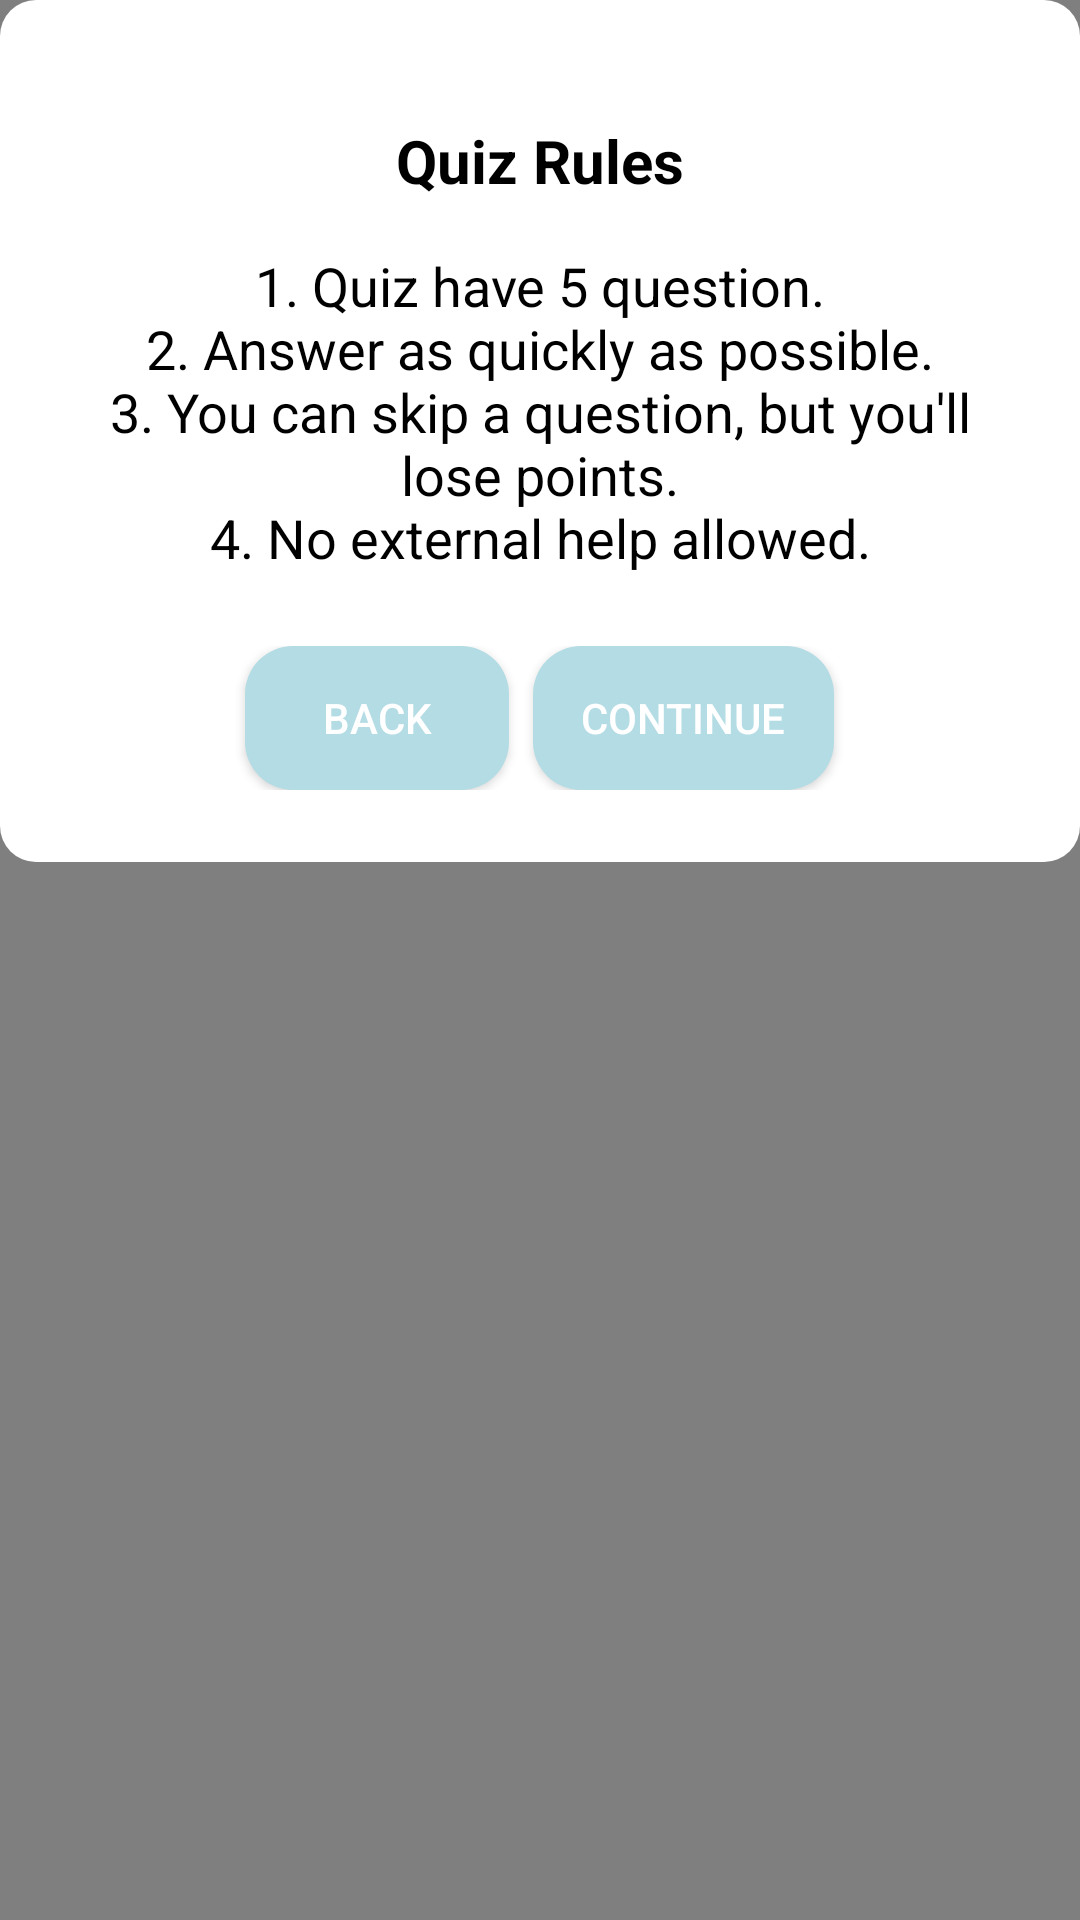

This screen was rendered from an Android layout file. Write that file and the resources it references.
<!-- AndroidManifest.xml: application theme Theme.MMM -->
<!-- res/layout/fragment_rules.xml -->
<?xml version="1.0" encoding="utf-8"?>
<FrameLayout xmlns:android="http://schemas.android.com/apk/res/android"
    android:layout_width="match_parent"
    android:layout_height="match_parent"
    android:background="@drawable/background_overlay"
    android:gravity="center">

    <LinearLayout
        android:layout_width="match_parent"
        android:layout_height="wrap_content"
        android:orientation="vertical"
        android:padding="24dp"
        android:background="@drawable/dialog_background"
        android:gravity="center">

        <ImageView
            android:id="@+id/rules_icon"
            android:layout_width="wrap_content"
            android:layout_height="wrap_content"
            android:src="@drawable/ic_info"
            android:layout_gravity="center"
            android:layout_marginBottom="16dp"/>

        <TextView
            android:id="@+id/rules_title"
            android:layout_width="wrap_content"
            android:layout_height="wrap_content"
            android:text="@string/quiz_rules"
            android:textSize="20sp"
            android:textStyle="bold"
            android:textColor="@android:color/black"
            android:gravity="center"
            android:layout_marginBottom="16dp"/>

        <TextView
            android:id="@+id/rules_message"
            android:layout_width="wrap_content"
            android:layout_height="wrap_content"
            android:text="@string/the_rules"
            android:textSize="18sp"
            android:textColor="@android:color/black"
            android:gravity="center"
            android:layout_marginBottom="24dp"/>

        <LinearLayout
            android:layout_width="match_parent"
            android:layout_height="wrap_content"
            android:orientation="horizontal"
            android:gravity="center">

            <Button
                android:id="@+id/btnCancel"
                android:layout_width="wrap_content"
                android:layout_height="wrap_content"
                android:text="@string/back"
                android:background="@drawable/button_style"
                android:textColor="@android:color/white"
                android:layout_marginEnd="8dp"/>

            <Button
                android:id="@+id/btnStart"
                android:layout_width="wrap_content"
                android:layout_height="wrap_content"
                android:text="@string/continuee"
                android:background="@drawable/button_style"
                android:textColor="@android:color/white"/>

        </LinearLayout>

    </LinearLayout>
</FrameLayout>
<!-- resources referenced by this layout -->
<resources>
  <!-- drawable background_overlay (drawable) -->
  <?xml version="1.0" encoding="utf-8"?>
  <shape xmlns:android="http://schemas.android.com/apk/res/android">
      <solid android:color="#80000000"/> 
  </shape>
  <!-- drawable button_style (drawable) -->
  <?xml version="1.0" encoding="utf-8"?>
  <shape xmlns:android="http://schemas.android.com/apk/res/android">
      <solid android:color="#B4DCE4"/>
      <corners android:radius="16dp"/>
      <padding android:left="16dp" android:right="16dp" android:top="8dp" android:bottom="8dp"/> 
  </shape>
  <!-- drawable dialog_background (drawable) -->
  <?xml version="1.0" encoding="utf-8"?>
  <shape xmlns:android="http://schemas.android.com/apk/res/android">
      <solid android:color="@color/colorSurface"/>
      <corners android:radius="12dp"/>
      <padding android:left="20dp" android:right="20dp" android:top="20dp" android:bottom="20dp"/>
  </shape>
  <string name="back">Back</string>
  <string name="continuee">Continue</string>
  <string name="quiz_rules">Quiz Rules</string>
  <string name="the_rules">1. Quiz have 5 question.\n2. Answer as quickly as possible.\n3. You can skip a question, but you\'ll lose points.\n4. No external help allowed.</string>
  <style name="Theme.MMM" parent="Theme.MaterialComponents.DayNight.NoActionBar">
          
          <item name="colorPrimary">@color/colorPrimary</item>
          <item name="colorPrimaryVariant">@color/colorPrimaryVariant</item>
          <item name="colorOnPrimary">@color/colorOnPrimary</item>
  
          
          <item name="colorSecondary">@color/colorSecondary</item>
          <item name="colorSecondaryVariant">@color/colorSecondaryVariant</item>
          <item name="colorOnSecondary">@color/colorOnSecondary</item>
  
          
          <item name="colorSurface">@color/colorSurface</item>
          <item name="colorOnSurface">@color/colorOnSurface</item>
  
          
          <item name="android:statusBarColor">?attr/colorPrimaryVariant</item>
  
      </style>
  <color name="colorSurface">#FFFFFF</color>
  <color name="colorPrimary">#0DA0AA</color>
  <color name="colorPrimaryVariant">#0B7A83</color>
  <color name="colorOnPrimary">#1A1A1A</color>
  <color name="colorSecondary">#B4DCE4</color>
  <color name="colorSecondaryVariant">#A1C8D1</color>
  <color name="colorOnSecondary">#113D56</color>
  <color name="colorOnSurface">#113D56</color>
</resources>
